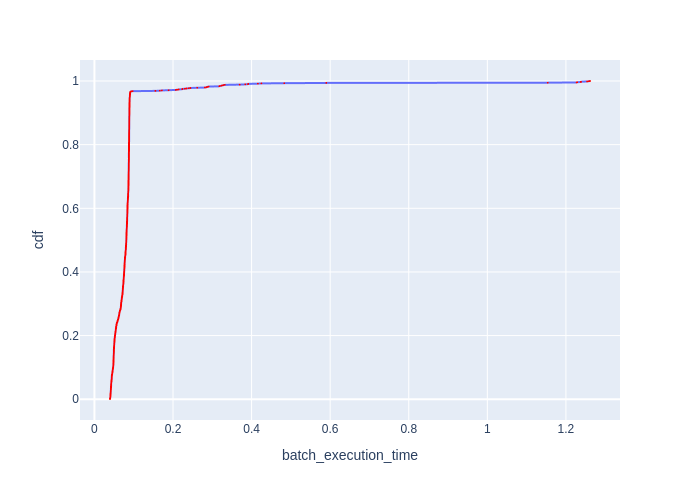

The table this chart was drawn from, first rows:
Batch Id, batch_execution_time, cdf
1253, 0.03965, 0.0007593
1268, 0.03967, 0.001519
1262, 0.03994, 0.002278
1258, 0.03996, 0.003037
1265, 0.03997, 0.003797
1255, 0.04004, 0.004556
1250, 0.04043, 0.005315
1270, 0.04048, 0.006074
1307, 0.04052, 0.006834
1267, 0.04052, 0.007593
1226, 0.04055, 0.008352
1252, 0.0406, 0.009112
1271, 0.04061, 0.009871
1316, 0.04067, 0.01063
1260, 0.04071, 0.01139
1277, 0.04073, 0.01215
1228, 0.04085, 0.01291
1238, 0.0409, 0.01367
1229, 0.04095, 0.01443
1257, 0.04096, 0.01519
1273, 0.04102, 0.01595
1274, 0.04105, 0.0167
1231, 0.04114, 0.01746
1232, 0.04119, 0.01822
1310, 0.04133, 0.01898
1264, 0.04136, 0.01974
1227, 0.0414, 0.0205
1261, 0.04141, 0.02126
1245, 0.04147, 0.02202
1240, 0.0415, 0.02278
1312, 0.04152, 0.02354
1263, 0.04153, 0.0243
1241, 0.04164, 0.02506
1237, 0.04169, 0.02582
1256, 0.04171, 0.02658
1311, 0.04174, 0.02733
1275, 0.04175, 0.02809
1236, 0.04178, 0.02885
1296, 0.04179, 0.02961
1225, 0.04181, 0.03037
1308, 0.04185, 0.03113
1279, 0.04188, 0.03189
1314, 0.04192, 0.03265
1259, 0.042, 0.03341
1251, 0.04203, 0.03417
1221, 0.04204, 0.03493
1230, 0.04209, 0.03569
1278, 0.04213, 0.03645
1043, 0.04214, 0.03721
1289, 0.04222, 0.03797
1220, 0.04226, 0.03872
1224, 0.04226, 0.03948
1040, 0.04227, 0.04024
1315, 0.0424, 0.041
1300, 0.0424, 0.04176
1266, 0.04244, 0.04252
1246, 0.04246, 0.04328
1249, 0.04247, 0.04404
1248, 0.04256, 0.0448
1272, 0.04257, 0.04556
... 1,257 more rows
